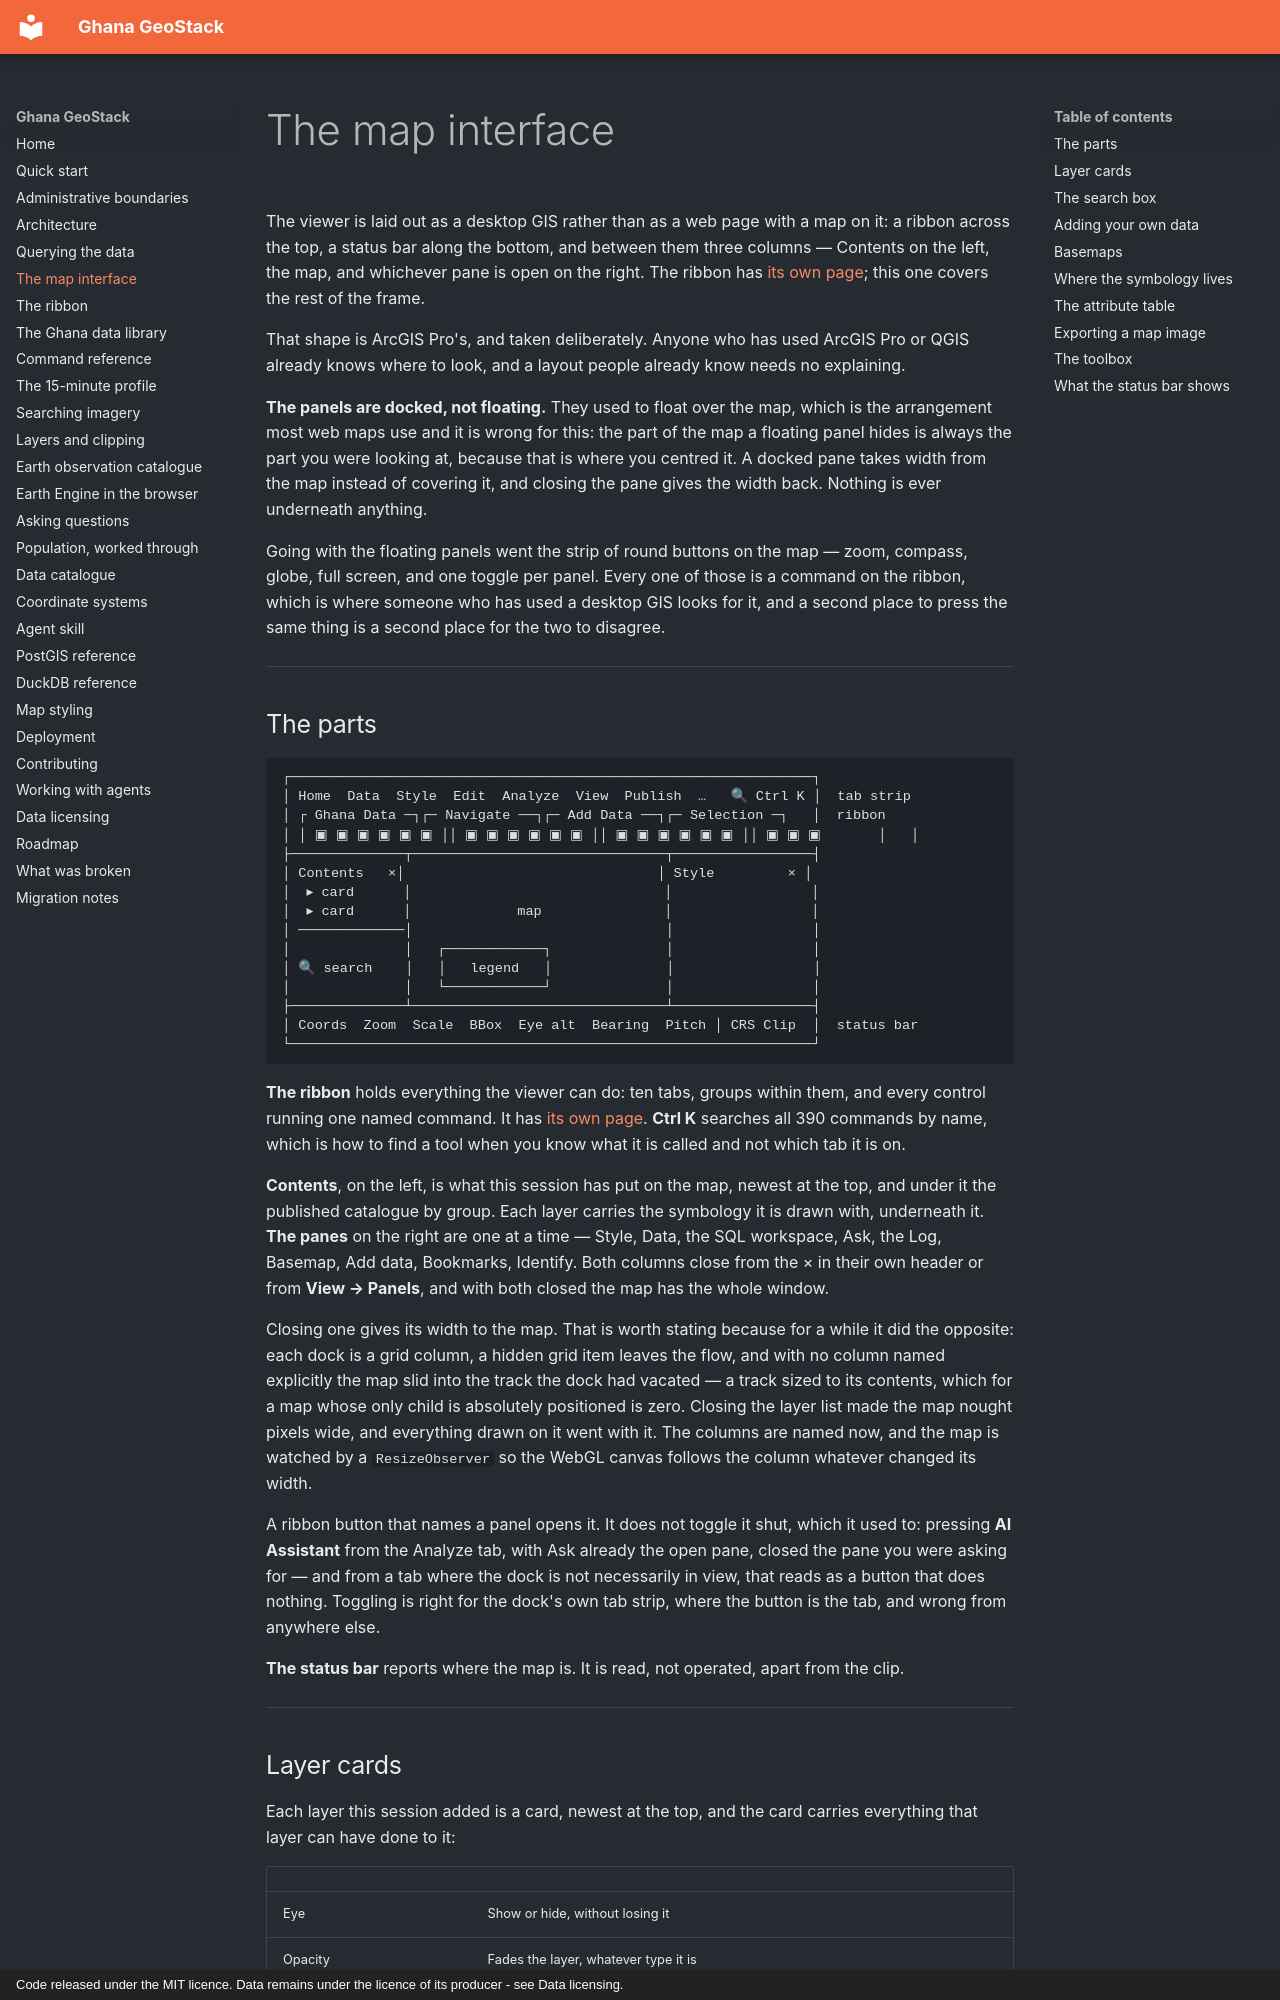

repository: desmond-lartey/ghana-geostack · page: interface/index.html · generator: mkdocs · copyright: Code released under the MIT licence. Data remains under the licence of its producer - see Data licensing.

# The map interface

The viewer is laid out as a desktop GIS rather than as a web page with a map
on it: a ribbon across the top, a status bar along the bottom, and between
them three columns — Contents on the left, the map, and whichever pane is
open on the right. The ribbon has [its own page](ribbon.md); this one covers
the rest of the frame.

That shape is ArcGIS Pro's, and taken deliberately. Anyone who has used
ArcGIS Pro or QGIS already knows where to look, and a layout people already
know needs no explaining.

**The panels are docked, not floating.** They used to float over the map,
which is the arrangement most web maps use and it is wrong for this: the part
of the map a floating panel hides is always the part you were looking at,
because that is where you centred it. A docked pane takes width from the map
instead of covering it, and closing the pane gives the width back. Nothing is
ever underneath anything.

Going with the floating panels went the strip of round buttons on the map —
zoom, compass, globe, full screen, and one toggle per panel. Every one of
those is a command on the ribbon, which is where someone who has used a
desktop GIS looks for it, and a second place to press the same thing is a
second place for the two to disagree.

---
